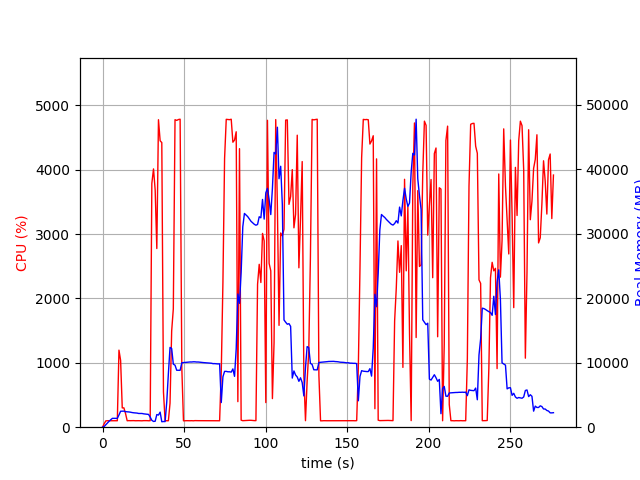

The file beside this chart, header and first rows:
elapsed_time, nproc, cpu, mem_real, mem_virtual
5.030632019042969e-05, 1, 0.0, 7.566, 3185
1.006, 1, 53.7, 110.3, 773
2.013, 1, 98.3, 382.3, 1893
3.02, 1, 100.3, 644.3, 3179
4.028, 1, 100.3, 926.3, 3179
5.035, 1, 99.3, 1162, 5739
6.042, 1, 100.3, 1372, 5227
7.05, 1, 100.3, 1372, 5227
8.056, 1, 99.3, 1372, 5227
9.063, 1, 100.4, 1371, 5227
10.07, 1, 1197, 1896, 9619
11.08, 1, 1037, 2475, 10199
12.09, 1, 299.7, 2479, 10199
13.1, 1, 300.5, 2492, 10199
14.1, 1, 212.5, 2409, 10239
15.11, 1, 100.3, 2394, 10239
16.12, 1, 102.2, 2367, 10239
17.13, 1, 101.2, 2328, 10239
18.13, 1, 102.2, 2271, 10239
19.14, 1, 102.3, 2234, 10239
20.15, 1, 100.3, 2214, 10239
21.15, 1, 101.3, 2191, 10239
22.16, 1, 101.2, 2129, 10239
23.17, 1, 100.3, 2121, 10335
24.18, 1, 99.3, 2129, 10335
25.19, 1, 102.0, 2073, 10335
26.2, 1, 102.0, 2050, 10335
27.21, 1, 102.0, 2012, 10335
28.22, 1, 100.0, 1986, 10335
29.23, 1, 101.1, 1567, 10335
30.24, 1, 3788, 1066, 10371
31.26, 1, 4012, 892.3, 10387
32.28, 1, 3684, 922.8, 11003
33.29, 1, 2776, 1958, 11003
34.31, 1, 4777, 1884, 11003
35.33, 1, 4450, 2338, 11003
36.35, 1, 4421, 847.4, 11003
37.36, 1, 548.7, 879.6, 12027
38.37, 1, 100.3, 869.4, 12027
39.38, 1, 100.3, 3890, 38357
40.39, 1, 100.3, 8323, 38357
41.4, 1, 372.9, 12374, 38357
42.4, 1, 1495, 12201, 38357
43.41, 1, 1838, 9777, 38357
44.46, 1, 4777, 9616, 38357
45.49, 1, 4766, 8830, 38357
46.54, 1, 4780, 8826, 38357
47.59, 1, 4785, 8824, 38357
48.63, 1, 912.7, 9994, 39136
49.64, 1, 99.2, 10020, 39136
50.65, 1, 100.3, 10039, 39136
51.65, 1, 101.2, 10061, 39136
52.66, 1, 100.3, 10088, 39136
53.67, 1, 100.3, 10116, 39136
54.68, 1, 101.3, 10113, 39136
55.68, 1, 99.3, 10143, 39136
56.69, 1, 102.3, 10139, 39136
57.7, 1, 101.3, 10107, 39136
58.7, 1, 101.3, 10111, 39136
59.71, 1, 101.2, 10076, 39136
... 214 more rows
